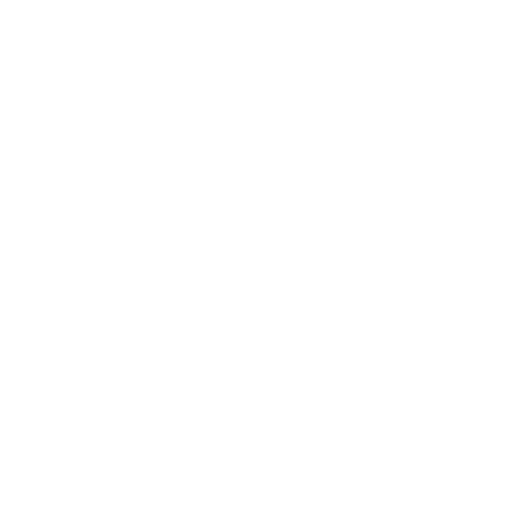
t = 0.00 s
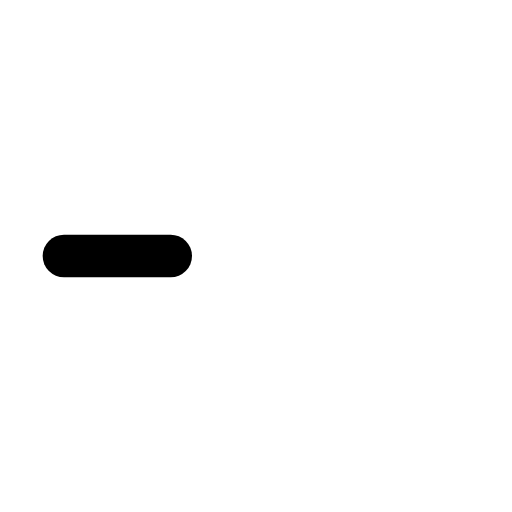
t = 0.08 s
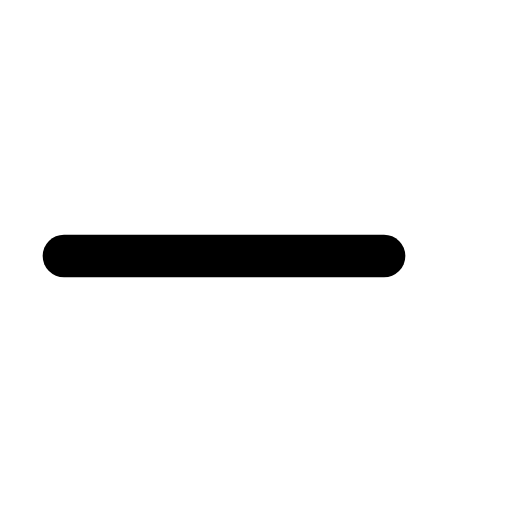
t = 0.23 s
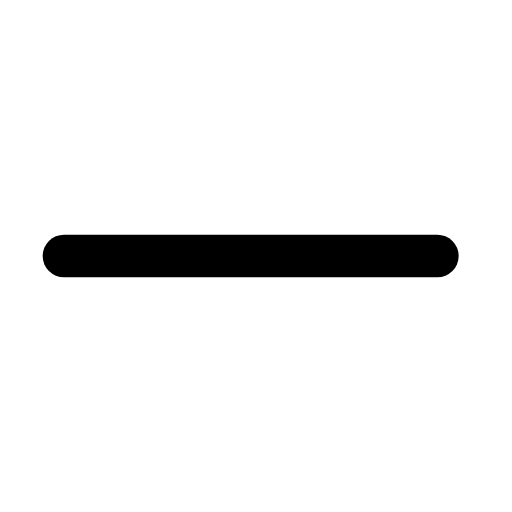
t = 0.30 s
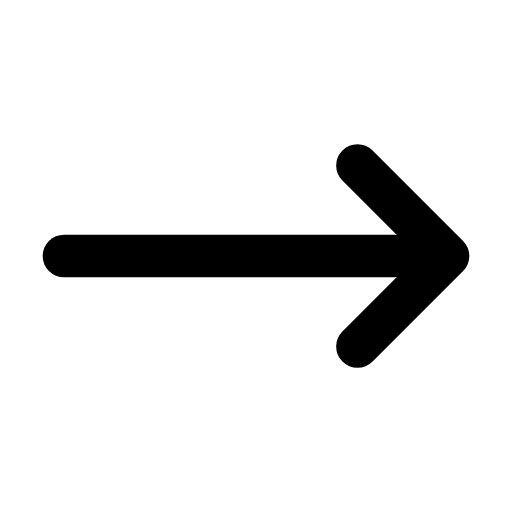
t = 0.40 s
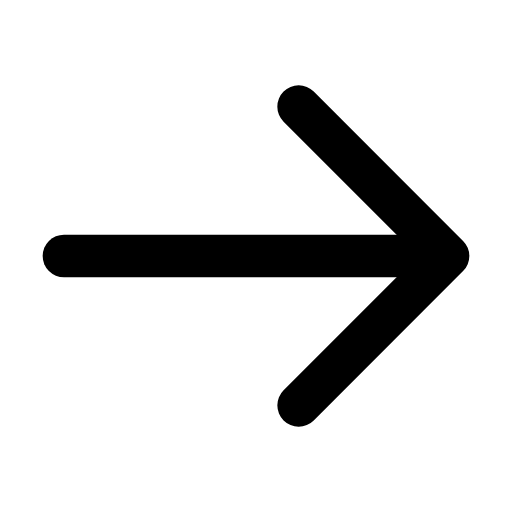
t = 0.50 s

The animated SVG that drew these frames (rendered in a browser with its animation timeline set to each time). Animation: 2 SMIL elements (animate=2); one cycle of 0.50 s.

<svg xmlns="http://www.w3.org/2000/svg" width="24" height="24" viewBox="0 0 24 24">
    <g transform="translate(24 0) scale(-1 1)">
        <g fill="none" stroke="currentColor" stroke-width="2" stroke-linecap="round" stroke-linejoin="round">
            <path d="M21 12H3.5" stroke-dasharray="20" stroke-dashoffset="20">
                <animate attributeName="stroke-dashoffset" values="20;0" dur="0.3s" fill="freeze"/>
            </path>
            <path d="M3 12L10 19M3 12L10 5" stroke-dasharray="12" stroke-dashoffset="12">
                <animate attributeName="stroke-dashoffset" values="12;0" begin="0.3s" dur="0.2s" fill="freeze"/>
            </path>
        </g>
    </g>
</svg>
